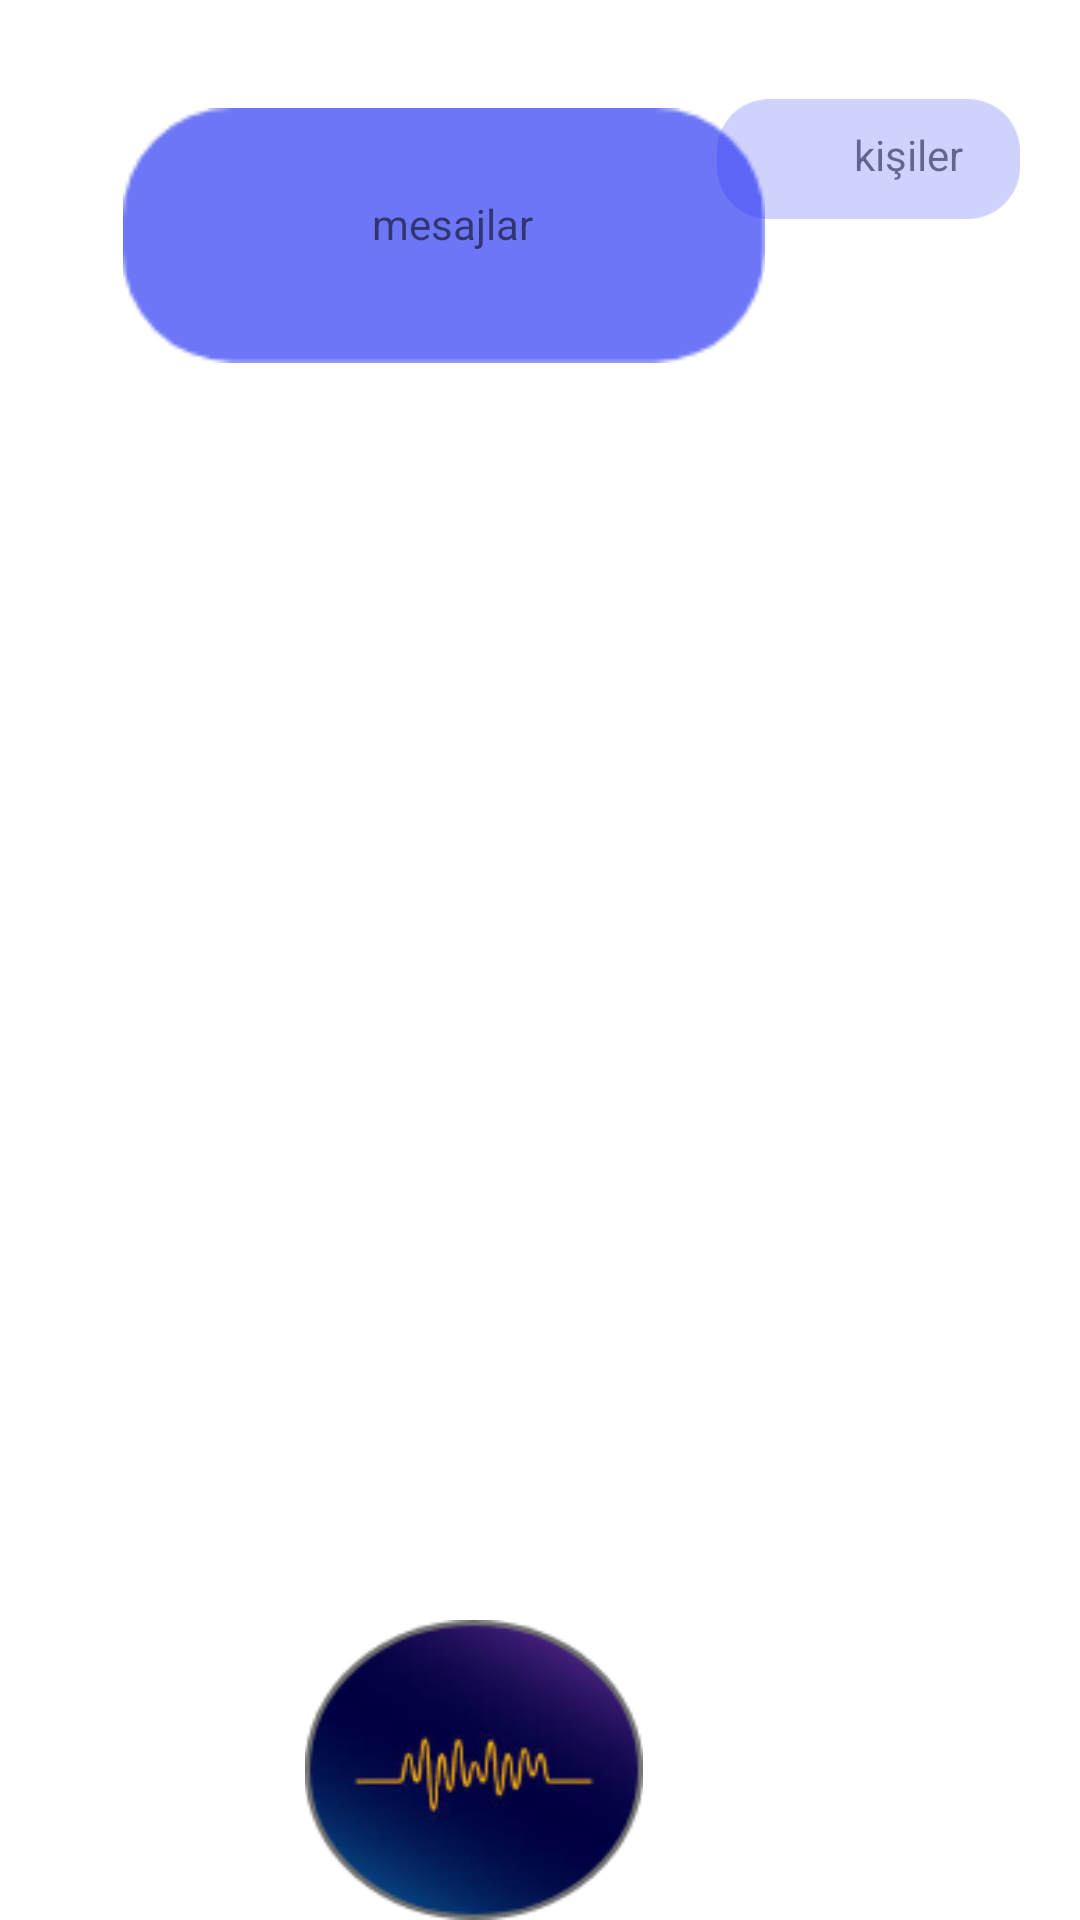

Reconstruct the res/layout file that produces this screen, plus the resources it refers to.
<!-- AndroidManifest.xml: application theme AppTheme -->
<!-- res/layout/activity_main3.xml -->
<?xml version="1.0" encoding="utf-8"?>
<RelativeLayout xmlns:android="http://schemas.android.com/apk/res/android"
    xmlns:app="http://schemas.android.com/apk/res-auto"
    xmlns:tools="http://schemas.android.com/tools"
    android:layout_width="match_parent"
    android:layout_height="match_parent"
    android:background="#FFFFFF"
    tools:context=".MainActivity3">

    <TextView
        android:id="@+id/textView6"
        android:layout_width="wrap_content"
        android:layout_height="wrap_content"
        android:layout_alignParentTop="true"
        android:layout_alignParentEnd="true"
        android:layout_marginTop="42dp"
        android:layout_marginEnd="39dp"
        android:text="kişiler" />

    <TextView
        android:id="@+id/textView"
        android:layout_width="150dp"
        android:layout_height="63dp"
        android:layout_alignParentStart="true"
        android:layout_alignParentTop="true"
        android:layout_marginStart="86dp"
        android:layout_marginTop="45dp"
        android:text="Mesajlar"
        android:textColor="#FFFFFF"
        android:textSize="30sp"
        tools:text="Mesajlar" />


    <ImageView
        android:id="@+id/imageView_bmesajlar"
        android:layout_width="234dp"
        android:layout_height="85dp"
        android:layout_alignParentStart="true"
        android:layout_alignParentTop="true"
        android:layout_marginStart="31dp"
        android:layout_marginTop="36dp"
        android:transitionName="mesaj"
        app:srcCompat="@drawable/mor" />

    <ImageView
        android:id="@+id/imageView5_kkisiler"
        android:layout_width="101dp"
        android:layout_height="wrap_content"
        android:layout_alignParentTop="true"
        android:layout_alignParentEnd="true"
        android:transitionName="kisi"
        android:layout_marginEnd="20dp"

        app:srcCompat="@drawable/acikmor" />

    <TextView
        android:id="@+id/textView3"
        android:layout_width="wrap_content"
        android:layout_height="wrap_content"
        android:layout_alignParentStart="true"
        android:layout_alignParentTop="true"
        android:layout_marginStart="124dp"
        android:layout_marginTop="65dp"
        android:text="mesajlar" />

    <ImageView
        android:id="@+id/imageView7_metinalani"
        android:layout_width="wrap_content"
        android:layout_height="wrap_content"
        android:layout_alignParentStart="true"
        android:layout_alignParentTop="true"
        android:layout_alignParentEnd="true"
        android:layout_alignParentBottom="true"
        android:layout_centerInParent="true"
        android:layout_marginStart="17dp"
        android:layout_marginTop="127dp"
        android:layout_marginEnd="12dp"
        android:layout_marginBottom="-6dp"
        app:srcCompat="@drawable/metinkutu" />

    <ImageView
        android:id="@+id/imageView9_buton"
        android:layout_width="wrap_content"
        android:layout_height="wrap_content"
        android:layout_alignParentTop="true"
        android:layout_alignParentEnd="true"
        android:layout_centerHorizontal="true"
        android:layout_marginTop="540dp"
        android:layout_marginEnd="141dp"
        app:srcCompat="@drawable/images" />

</RelativeLayout>
<!-- resources referenced by this layout -->
<resources>
  <!-- drawable acikmor: png bitmap (drawable-v24, 2871 bytes) -->
  <!-- drawable images: png bitmap (drawable-v24, 14604 bytes) -->
  <!-- drawable mor: png bitmap (drawable, 1911 bytes) -->
  <style name="AppTheme" parent="Theme.AppCompat.Light.NoActionBar">
          
          <item name="colorPrimary">@color/colorPrimary</item>
          <item name="colorPrimaryDark">@color/colorPrimaryDark</item>
          <item name="colorAccent">@color/colorAccent</item>
  
          <item name="android:windowActivityTransitions"> true</item>
      </style>
  <color name="colorPrimary">#7881F5</color>
  <color name="colorPrimaryDark">#160636</color>
  <color name="colorAccent">#1E2DF3</color>
</resources>
